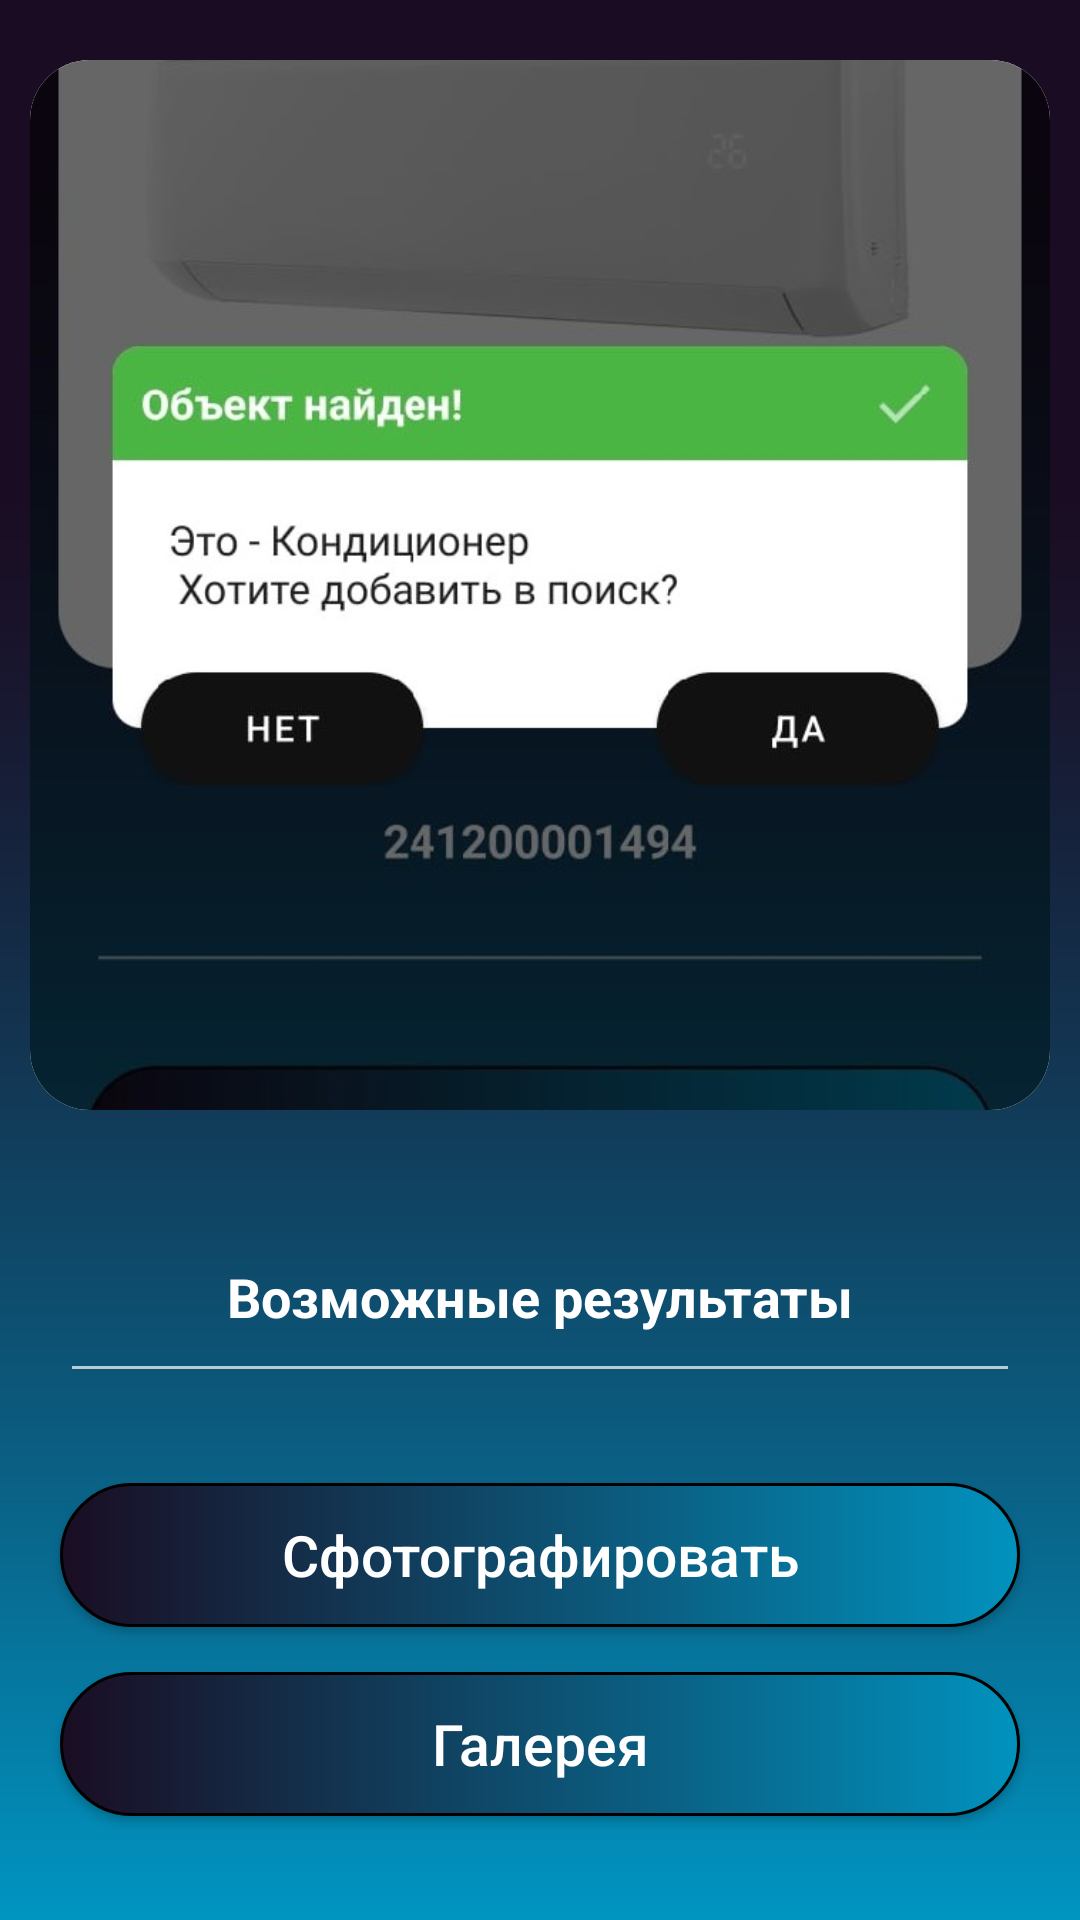

The Android layout XML behind this screen, and the referenced resources:
<!-- AndroidManifest.xml: activity theme Theme.InvScan -->
<!-- res/layout/activity_scanner.xml -->
<?xml version="1.0" encoding="utf-8"?>
<RelativeLayout xmlns:android="http://schemas.android.com/apk/res/android"
    xmlns:app="http://schemas.android.com/apk/res-auto"
    xmlns:tools="http://schemas.android.com/tools"
    android:layout_width="match_parent"
    android:layout_height="match_parent"
    android:background="@drawable/bgapps"
    tools:context=".ScannerActivity">

    <androidx.cardview.widget.CardView
        android:layout_marginTop="20dp"
        android:id="@+id/CardViewImage"
        android:layout_width="match_parent"
        android:layout_height="350dp"
        android:layout_marginStart="10dp"
        android:layout_marginEnd="10dp"
        app:cardCornerRadius="20dp"
        app:cardElevation="0dp">

        <ImageView
            android:id="@+id/imageIV"
            android:layout_width="match_parent"
            android:layout_height="match_parent"
            android:layout_centerHorizontal="true"
            android:adjustViewBounds="true"
            android:scaleType="fitCenter"
            android:background="#fff"/>

        <ViewFlipper
            android:id="@+id/viewFlipper"
            android:layout_width="match_parent"
            android:layout_height="wrap_content"
            android:autoStart="true"
            android:flipInterval="3000"
            android:inAnimation="@android:anim/fade_in"
            android:outAnimation="@android:anim/fade_out"
            app:layout_constraintBottom_toBottomOf="parent"
            app:layout_constraintEnd_toEndOf="parent"
            app:layout_constraintStart_toStartOf="parent"
            app:layout_constraintTop_toTopOf="parent">

            <ImageView
                android:layout_width="match_parent"
                android:layout_height="match_parent"
                android:scaleType="centerCrop"
                android:src="@drawable/goodcapture" />

            <ImageView
                android:layout_width="match_parent"
                android:layout_height="match_parent"
                android:scaleType="centerCrop"
                android:src="@drawable/badgallery" />

            <ImageView
                android:layout_width="match_parent"
                android:layout_height="match_parent"
                android:scaleType="centerCrop"
                android:src="@drawable/goodbase" />

        </ViewFlipper>

    </androidx.cardview.widget.CardView>

    <EditText
        android:id="@+id/resultEt"
        android:layout_width="match_parent"
        android:layout_height="wrap_content"
        android:layout_below="@+id/CardViewImage"
        android:layout_marginStart="20dp"
        android:layout_marginTop="30dp"
        android:layout_marginEnd="20dp"
        android:gravity="center"
        android:inputType="textMultiLine"
        android:maxHeight="150dp"
        android:padding="20dp"
        android:text="Возможные результаты"
        android:textAlignment="center"
        android:textColor="@color/white"
        android:textSize="18sp"
        android:textStyle="bold" />

    <androidx.appcompat.widget.AppCompatButton
        android:id="@+id/NewPhotoBT"
        android:layout_width="match_parent"
        android:layout_height="wrap_content"
        android:layout_below="@+id/resultEt"
        android:layout_marginStart="20dp"
        android:layout_marginTop="30dp"
        android:layout_marginEnd="20dp"
        android:background="@drawable/scanbuttons"
        android:text="Сфотографировать"
        android:textAllCaps="false"
        android:textSize="19sp" />

    <androidx.appcompat.widget.AppCompatButton
        android:id="@+id/GalleryBT"
        android:layout_width="match_parent"
        android:layout_height="wrap_content"
        android:layout_below="@+id/NewPhotoBT"
        android:layout_marginStart="20dp"
        android:layout_marginTop="15dp"
        android:layout_marginEnd="20dp"
        android:background="@drawable/scanbuttons"
        android:text="Галерея"
        android:textAllCaps="false"
        android:textSize="19sp" />

</RelativeLayout>
<!-- resources referenced by this layout -->
<resources>
  <color name="white">#FFFFFFFF</color>
  <!-- drawable badgallery: jpg bitmap (drawable, 99641 bytes) -->
  <!-- drawable bgapps: png bitmap (drawable, 18960 bytes) -->
  <!-- drawable goodbase: jpg bitmap (drawable, 84345 bytes) -->
  <!-- drawable goodcapture: jpg bitmap (drawable, 83383 bytes) -->
  <!-- drawable scanbuttons (drawable) -->
  <?xml version="1.0" encoding="utf-8"?>
  <shape xmlns:android="http://schemas.android.com/apk/res/android">
  
      <stroke android:width="1dp" android:color="@color/black" />
      <gradient android:startColor="#1a0d23" android:endColor="#0192be" android:type="linear" />
      <corners android:radius="50dp"/>
  
  </shape>
  <style name="Theme.InvScan" parent="Theme.MaterialComponents">
          
          <item name="colorPrimary">#111111</item>
          <item name="colorPrimaryVariant">#111111</item>
          <item name="colorOnPrimary">#111111</item>
          
          <item name="colorSecondary">#111111</item>
          <item name="colorSecondaryVariant">#111111</item>
          <item name="colorOnSecondary">#111111</item>
          
          <item name="android:statusBarColor" tools:targetApi="l">?attr/colorPrimaryVariant</item>
          
      </style>
  <color name="black">#FF000000</color>
</resources>
